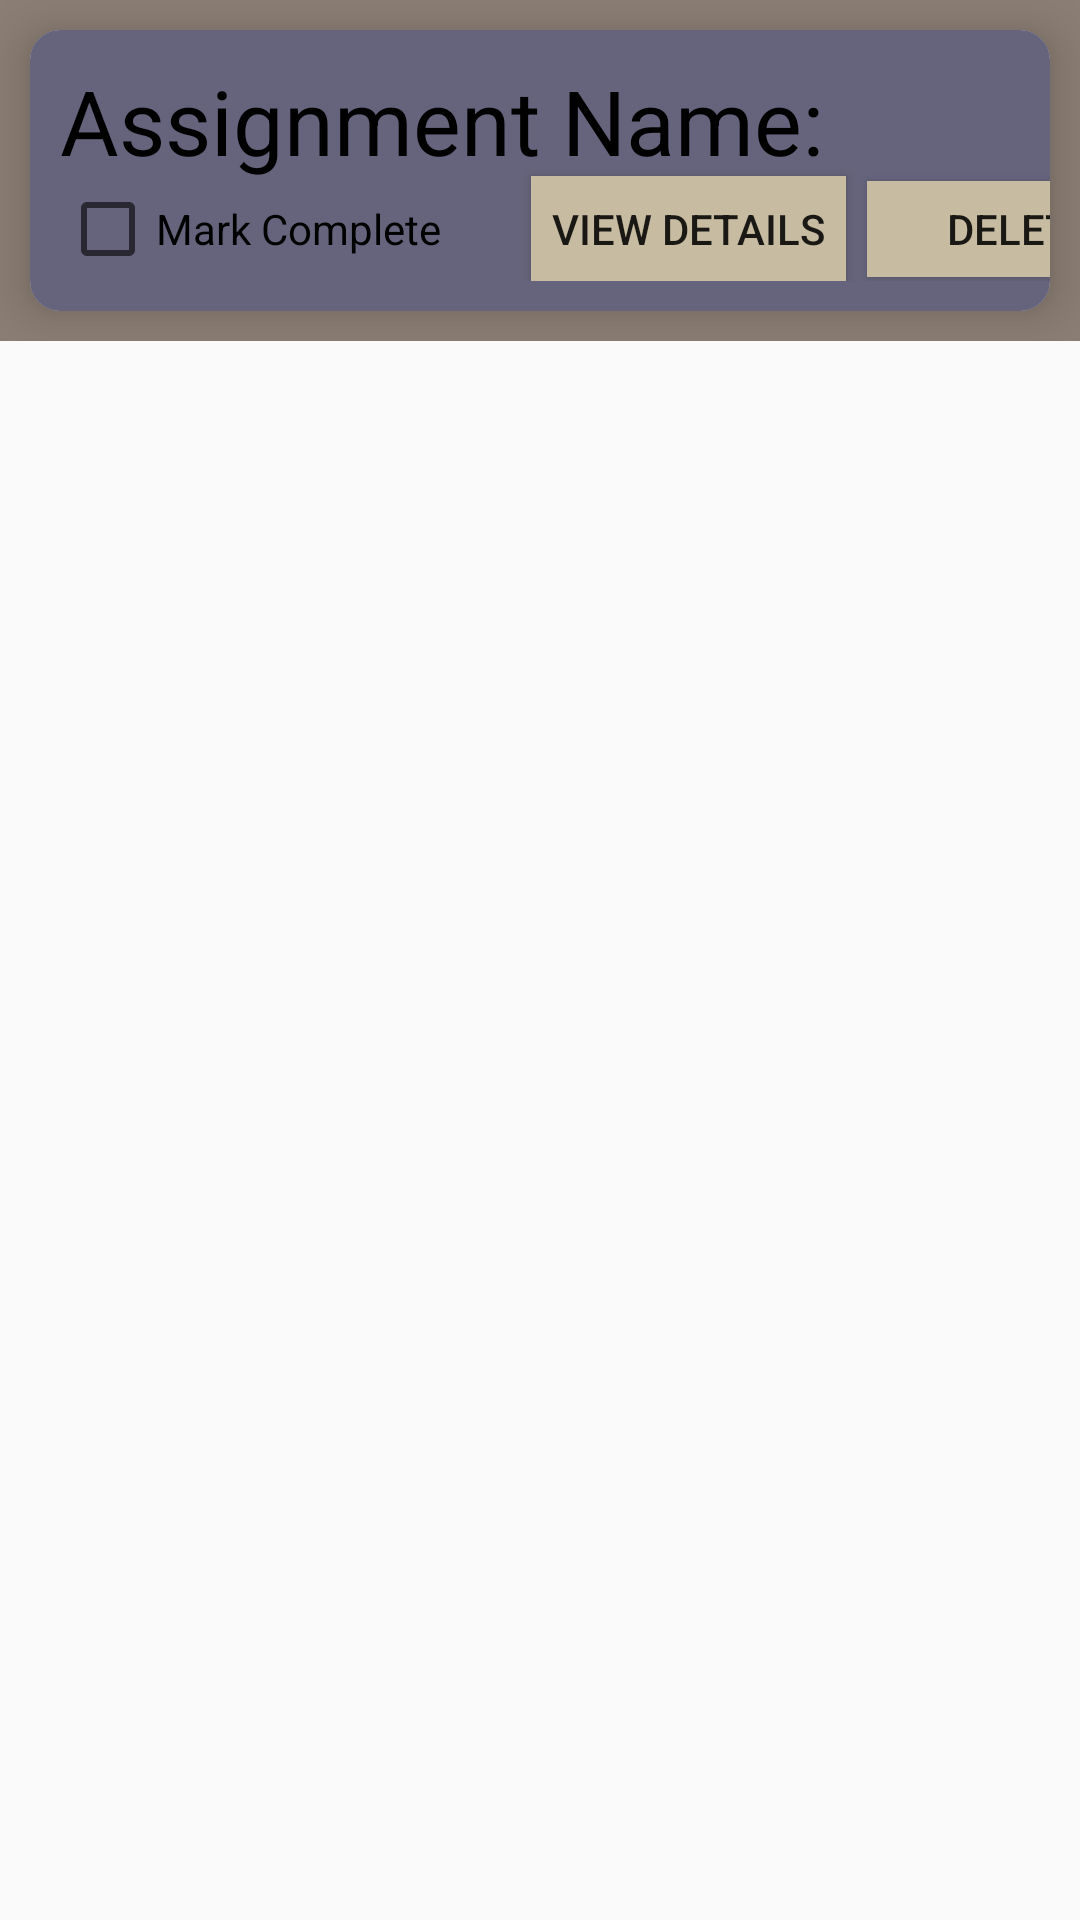

Write the Android layout XML for this screen, with the resource values it uses.
<!-- AndroidManifest.xml: application theme Theme.CSProject -->
<!-- res/layout/todo_card.xml -->
<?xml version="1.0" encoding="utf-8"?>
<RelativeLayout xmlns:android="http://schemas.android.com/apk/res/android"
    android:layout_width="match_parent"
    android:layout_height="match_parent"
    xmlns:app="http://schemas.android.com/apk/res-auto">

    <RelativeLayout
        android:layout_width="match_parent"
        android:layout_height="wrap_content"
        android:background="#8B7E74"
        >

        <androidx.cardview.widget.CardView
            android:layout_width="match_parent"
            android:layout_height="wrap_content"
            android:layout_margin="10dp"
            app:cardCornerRadius="10dp"
            app:cardElevation="10dp">

            <RelativeLayout
                android:layout_width="402dp"
                android:layout_height="match_parent"
                android:background="#65647C"
                android:padding="10dp">

                <TextView
                    android:id="@+id/card_assignmentNameText"
                    android:layout_width="match_parent"
                    android:layout_height="wrap_content"
                    android:text="Assignment Name: "
                    android:textColor="@color/black"
                    android:textFontWeight="1000"
                    android:textSize="30dp" />

                <Button
                    android:id="@+id/card_btnviewDetails"
                    android:layout_width="105dp"
                    android:layout_height="35dp"
                    android:layout_below="@id/card_assignmentNameText"
                    android:layout_marginLeft="7dp"
                    android:layout_marginTop="-2dp"
                    android:layout_toRightOf="@id/card_checkComplete"
                    android:background="#C7BCA1"
                    android:text="View Details" />

                <Button
                    android:id="@+id/card_btnDelete"
                    android:layout_width="103dp"
                    android:layout_height="32dp"
                    android:layout_below="@id/card_assignmentNameText"
                    android:layout_marginLeft="7dp"
                    android:layout_marginTop="0dp"
                    android:layout_toRightOf="@id/card_btnviewDetails"
                    android:background="#C7BCA1"
                    android:text="Delete" />

                <CheckBox
                    android:id="@+id/card_checkComplete"
                    android:layout_width="150dp"
                    android:layout_height="wrap_content"
                    android:layout_below="@id/card_assignmentNameText"
                    android:layout_alignParentStart="true"
                    android:checked="false"
                    android:text="Mark Complete" />
            </RelativeLayout>

        </androidx.cardview.widget.CardView>

    </RelativeLayout>

</RelativeLayout>
<!-- resources referenced by this layout -->
<resources>
  <style name="Theme.CSProject" parent="Base.Theme.CSProject" />
  <style name="Base.Theme.CSProject" parent="Theme.AppCompat.Light.NoActionBar">
          
          
      </style>
  <!-- not gathered from this repository: default colours our renderer supplied (Android Studio template values) -->
  <color name="black">#FF000000</color>
</resources>
